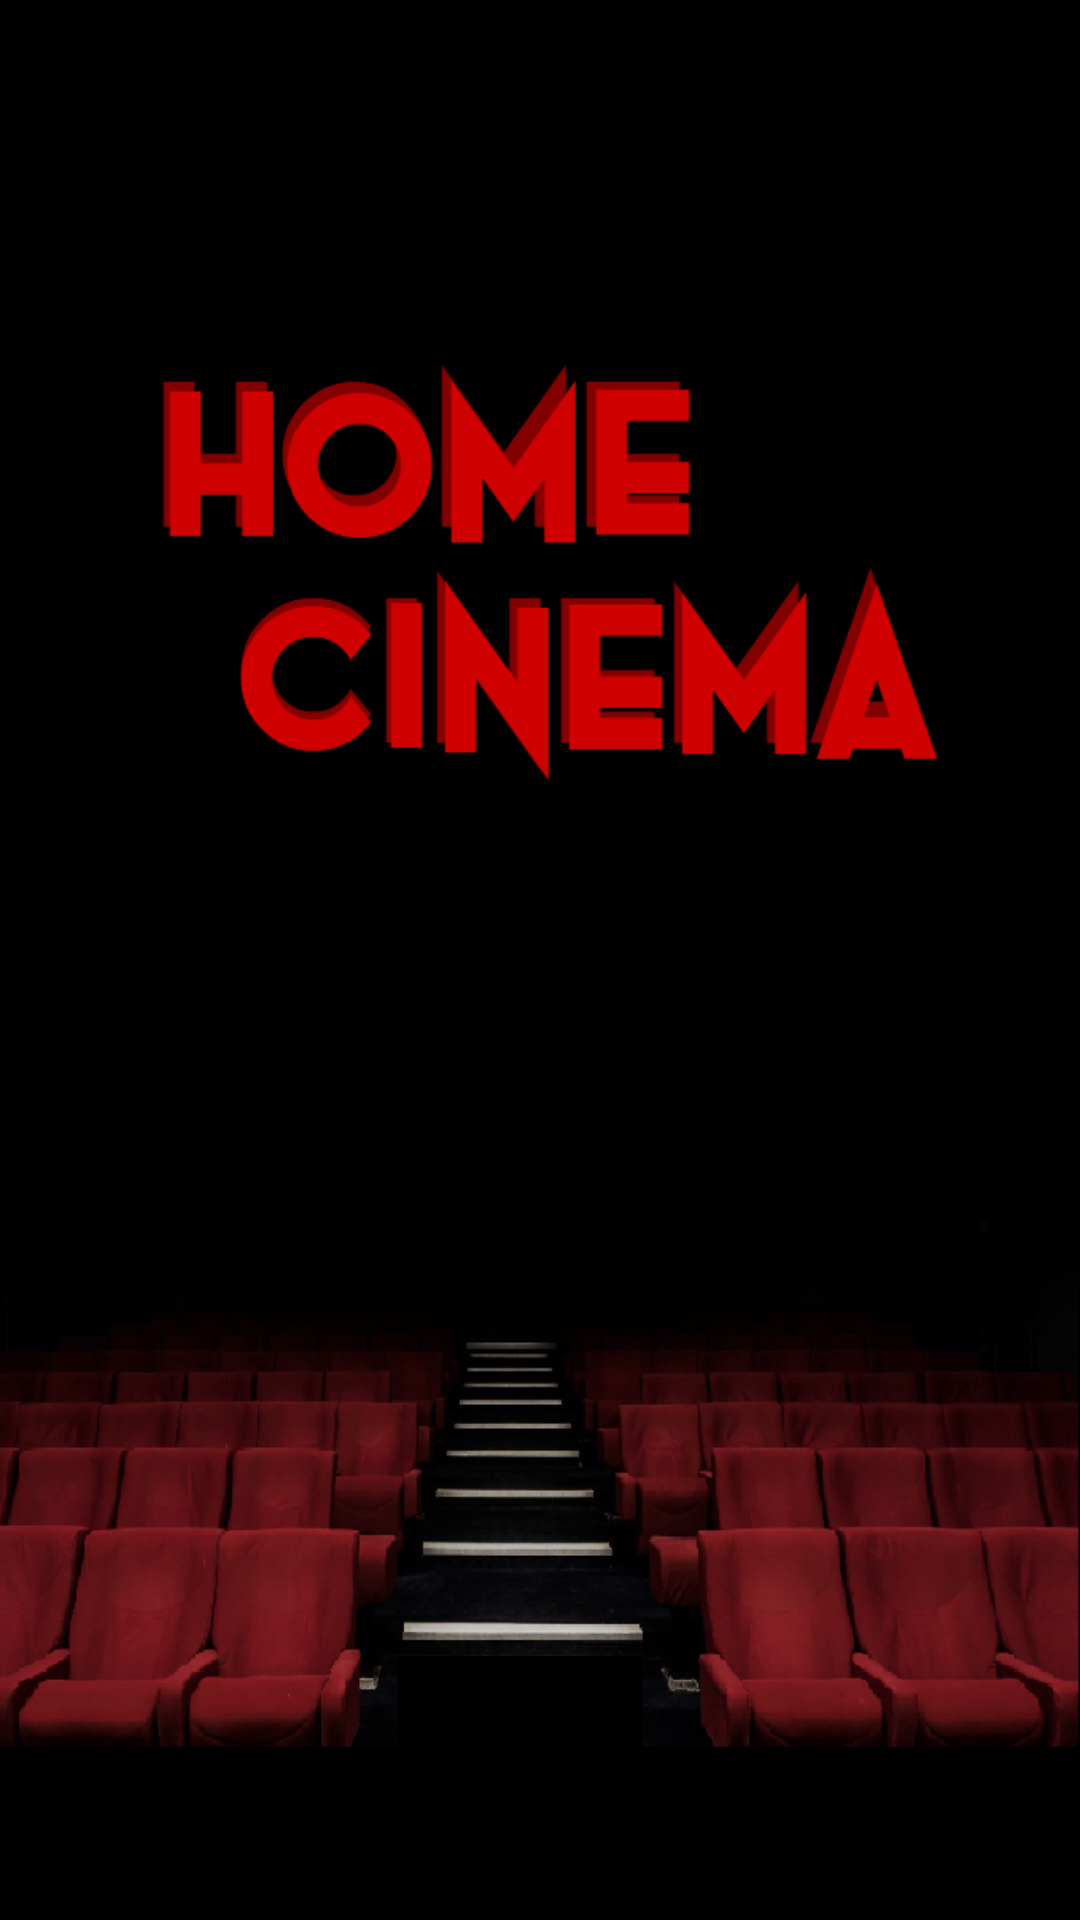

Write the Android layout XML for this screen, with the resource values it uses.
<!-- AndroidManifest.xml: application theme AppTheme -->
<!-- res/layout/activity_splash.xml -->
<FrameLayout xmlns:android="http://schemas.android.com/apk/res/android"
    android:contentDescription="@string/splash_screen_name"
    xmlns:app="http://schemas.android.com/apk/res-auto"
    android:id="@+id/mainLayout"
    xmlns:tools="http://schemas.android.com/tools"
    android:layout_width="match_parent"
    android:layout_height="match_parent"
    android:background="#000000"
    tools:context=".SplashActivity">


    <ImageView
        android:id="@+id/imageView2"
        android:layout_width="match_parent"
        android:layout_height="match_parent"
        app:srcCompat="@drawable/splashscreen_v3" />
</FrameLayout>
<!-- resources referenced by this layout -->
<resources>
  <!-- drawable splashscreen_v3: png bitmap (drawable, 218889 bytes) -->
  <string name="splash_screen_name">Splash screen</string>
  <style name="AppTheme" parent="Theme.AppCompat">
          
          <item name="colorPrimary">@color/colorPrimary</item>
          <item name="colorPrimaryDark">@color/colorPrimaryDark</item>
          <item name="colorAccent">@color/colorAccent</item>
      </style>
  <color name="colorPrimary">#27272E</color>
  <color name="colorPrimaryDark">#000</color>
  <color name="colorAccent">#CE0000</color>
</resources>
